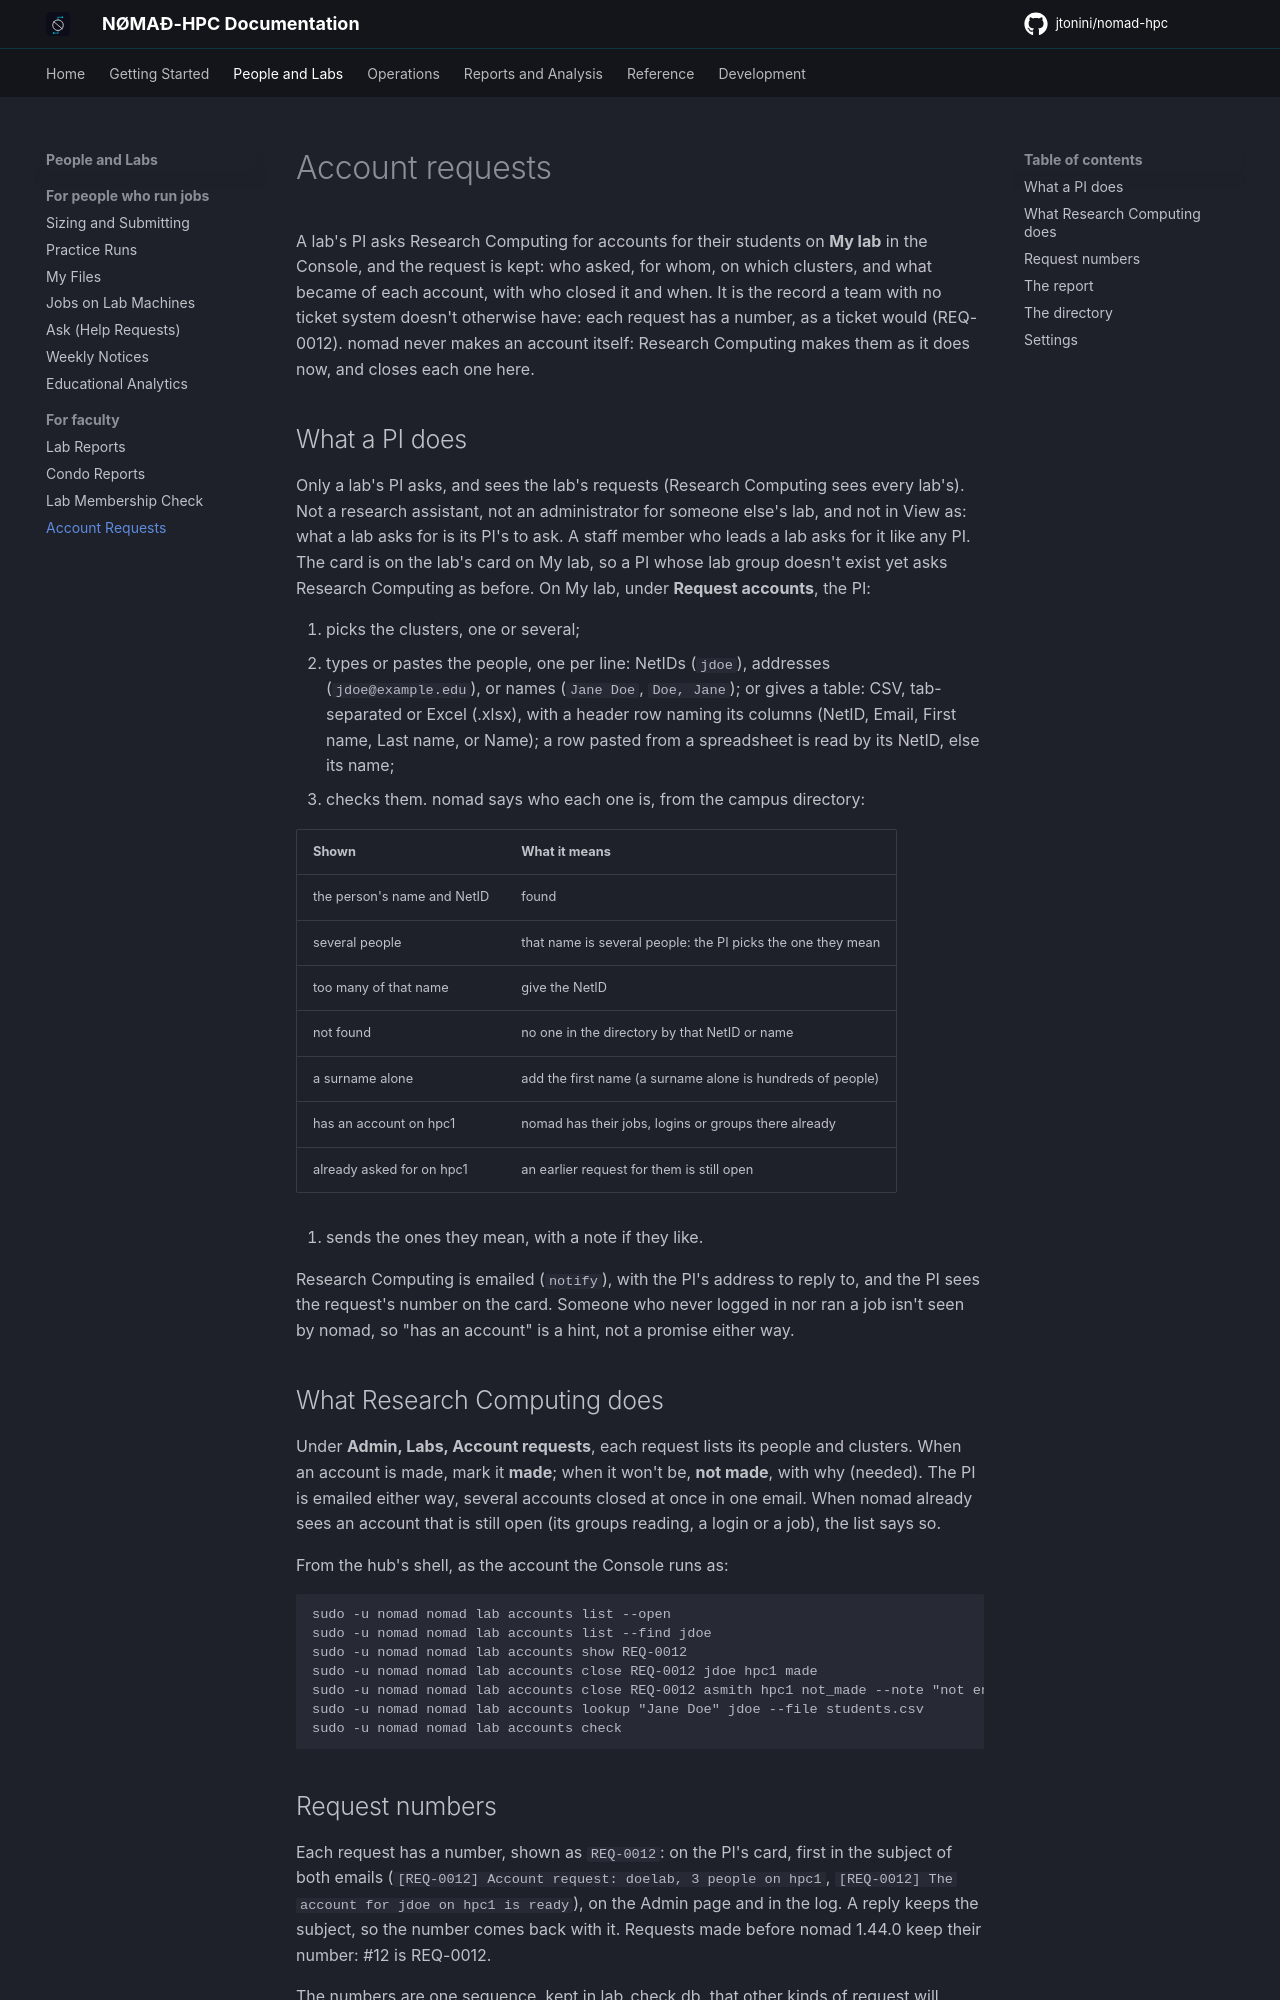

repository: jtonini/nomad-hpc · page: lab-accounts/index.html · generator: mkdocs

# Account requests

A lab's PI asks Research Computing for accounts for their students on
**My lab** in the Console, and the request is kept: who asked, for whom, on
which clusters, and what became of each account, with who closed it and
when. It is the record a team with no ticket system doesn't otherwise have:
each request has a number, as a ticket would (REQ-0012). nomad never makes
an account itself: Research Computing makes them as it does now, and closes
each one here.

## What a PI does

Only a lab's PI asks, and sees the lab's requests (Research Computing sees
every lab's). Not a research assistant, not an administrator for someone
else's lab, and not in View as: what a lab asks for is its PI's to ask. A
staff member who leads a lab asks for it like any PI. The card is on the
lab's card on My lab, so a PI whose lab group doesn't exist yet asks
Research Computing as before. On My lab, under **Request accounts**, the PI:

1. picks the clusters, one or several;
2. types or pastes the people, one per line: NetIDs (`jdoe`), addresses
   (`jdoe@example.edu`), or names (`Jane Doe`, `Doe, Jane`); or gives a
   table: CSV, tab-separated or Excel (.xlsx), with a header row naming its
   columns (NetID, Email, First name, Last name, or Name); a row pasted from
   a spreadsheet is read by its NetID, else its name;
3. checks them. nomad says who each one is, from the campus directory:

   | Shown | What it means |
   | --- | --- |
   | the person's name and NetID | found |
   | several people | that name is several people: the PI picks the one they mean |
   | too many of that name | give the NetID |
   | not found | no one in the directory by that NetID or name |
   | a surname alone | add the first name (a surname alone is hundreds of people) |
   | has an account on hpc1 | nomad has their jobs, logins or groups there already |
   | already asked for on hpc1 | an earlier request for them is still open |

4. sends the ones they mean, with a note if they like.

Research Computing is emailed (`notify`), with the PI's address to reply to,
and the PI sees the request's number on the card.
Someone who never logged in nor ran a job isn't seen by nomad, so "has an
account" is a hint, not a promise either way.

## What Research Computing does

Under **Admin, Labs, Account requests**, each request lists its people and
clusters. When an account is made, mark it **made**; when it won't be,
**not made**, with why (needed). The PI is emailed either way, several
accounts closed at once in one email. When nomad already sees an account
that is still open (its groups reading, a login or a job), the list says so.

From the hub's shell, as the account the Console runs as:

```
sudo -u nomad nomad lab accounts list --open
sudo -u nomad nomad lab accounts list --find jdoe
sudo -u nomad nomad lab accounts show REQ-0012
sudo -u nomad nomad lab accounts close REQ-0012 jdoe hpc1 made
sudo -u nomad nomad lab accounts close REQ-0012 asmith hpc1 not_made --note "not enrolled this term"
sudo -u nomad nomad lab accounts lookup "Jane Doe" jdoe --file students.csv
sudo -u nomad nomad lab accounts check
```
